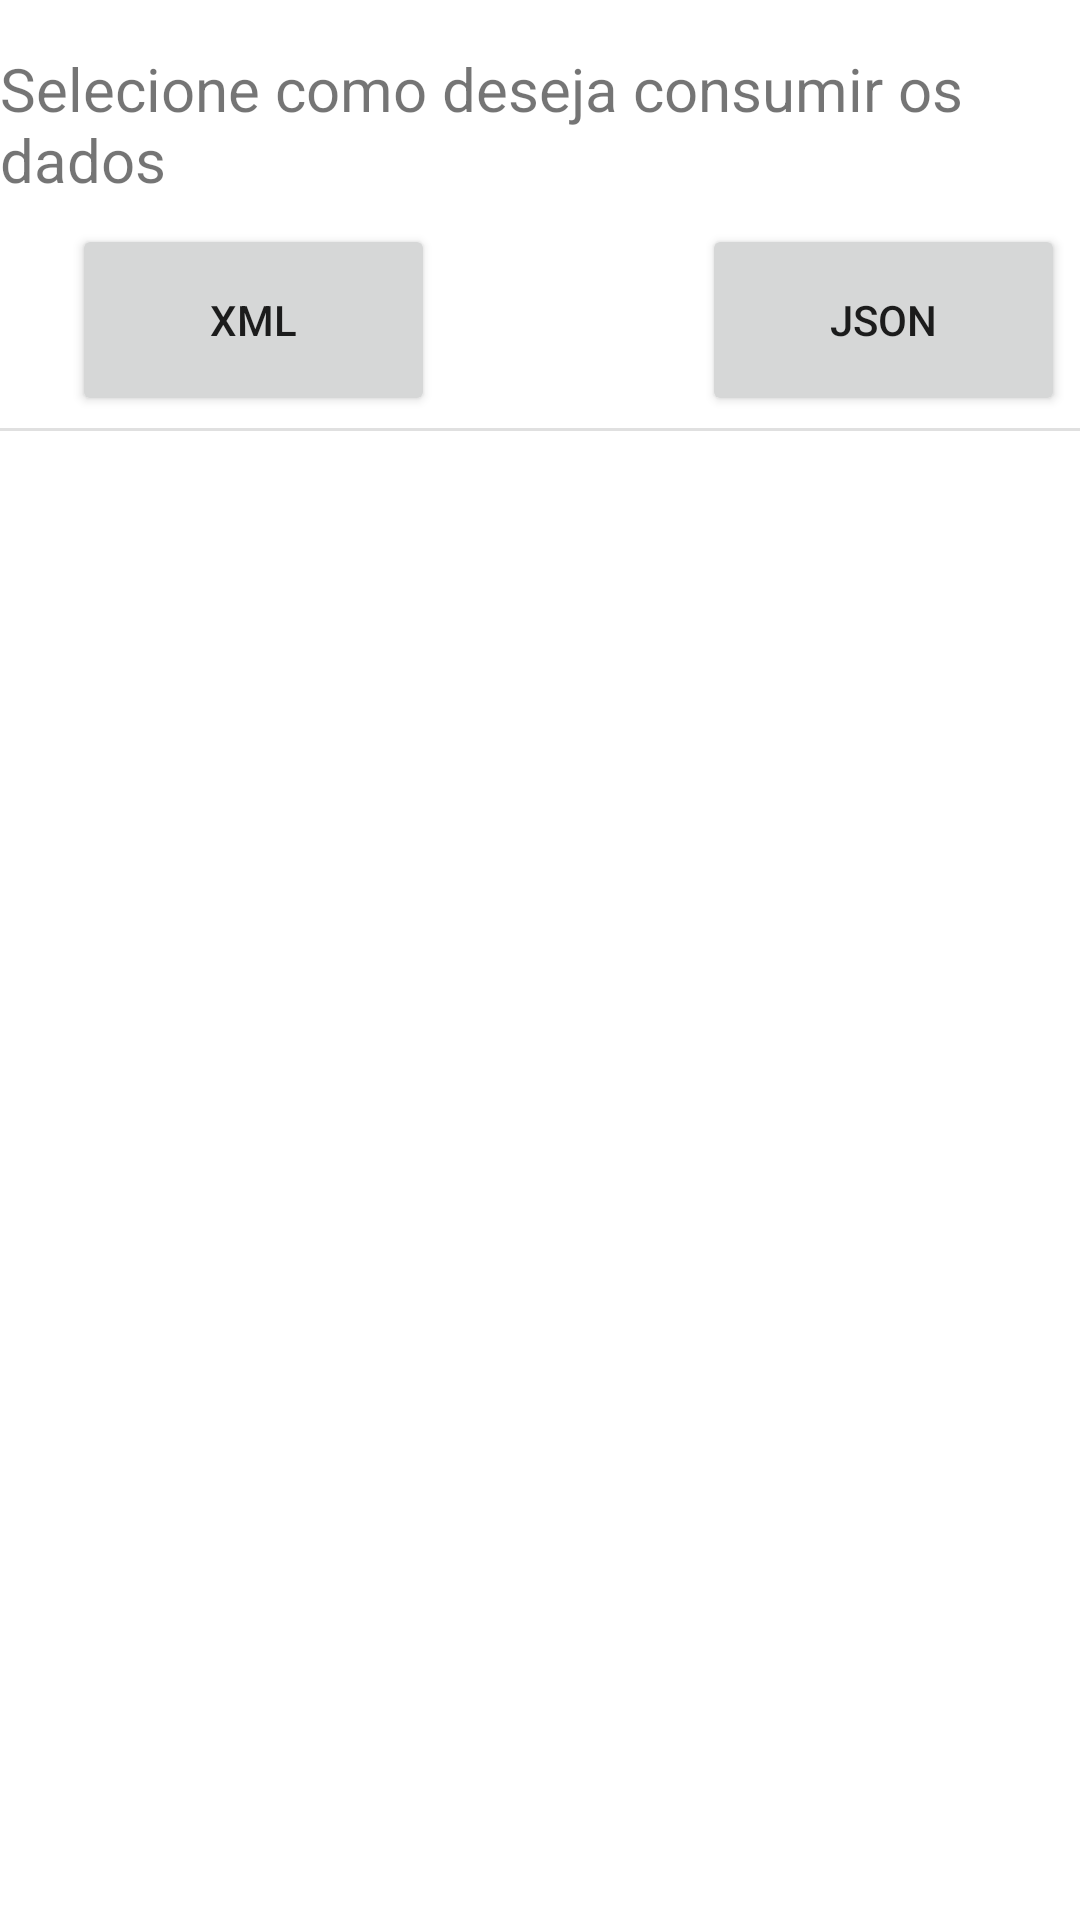

Here is an Android app screen rendered from its layout file. Give the layout XML and the strings, colors and styles it references.
<!-- AndroidManifest.xml: application theme Theme.AtividadeImplementacao02 -->
<!-- res/layout/activity_main.xml -->
<?xml version="1.0" encoding="utf-8"?>
<androidx.constraintlayout.widget.ConstraintLayout xmlns:android="http://schemas.android.com/apk/res/android"
    xmlns:app="http://schemas.android.com/apk/res-auto"
    xmlns:tools="http://schemas.android.com/tools"
    android:layout_width="match_parent"
    android:layout_height="match_parent"
    tools:context=".MainActivity" >

    <Button
        android:id="@+id/btnXML"
        android:layout_width="121dp"
        android:layout_height="64dp"
        android:layout_marginStart="24dp"
        android:layout_marginTop="8dp"
        android:text="XML"
        app:layout_constraintStart_toStartOf="@+id/lblSelecione"
        app:layout_constraintTop_toBottomOf="@+id/lblSelecione" />

    <Button
        android:id="@+id/btnJSON"
        android:layout_width="121dp"
        android:layout_height="64dp"
        android:layout_marginStart="88dp"
        android:layout_marginTop="8dp"
        android:text="JSON"
        app:layout_constraintEnd_toEndOf="@+id/lblSelecione"
        app:layout_constraintHorizontal_bias="0.172"
        app:layout_constraintStart_toEndOf="@+id/btnXML"
        app:layout_constraintTop_toBottomOf="@+id/lblSelecione" />

    <TextView
        android:id="@+id/lblSelecione"
        android:layout_width="wrap_content"
        android:layout_height="wrap_content"
        android:layout_marginTop="16dp"
        android:text="Selecione como deseja consumir os dados"
        android:textSize="20sp"
        app:layout_constraintEnd_toEndOf="parent"
        app:layout_constraintStart_toStartOf="parent"
        app:layout_constraintTop_toTopOf="parent" />

    <View
        android:id="@+id/divider"
        android:layout_width="409dp"
        android:layout_height="1dp"
        android:layout_marginTop="4dp"
        android:background="?android:attr/listDivider"
        app:layout_constraintEnd_toEndOf="parent"
        app:layout_constraintStart_toStartOf="parent"
        app:layout_constraintTop_toBottomOf="@+id/btnXML" />

    <androidx.recyclerview.widget.RecyclerView
        android:id="@+id/recyclerView"
        android:layout_width="0dp"
        android:layout_height="0dp"
        android:paddingStart="5px"
        android:paddingLeft="5px"
        android:paddingTop="10px"
        android:paddingBottom="10px"
        app:layout_constraintBottom_toBottomOf="parent"
        app:layout_constraintEnd_toEndOf="parent"
        app:layout_constraintStart_toStartOf="parent"
        app:layout_constraintTop_toBottomOf="@+id/btnXML"
        app:layout_constraintVertical_bias="0.483"
        tools:listitem="@layout/layout_itemmenu" />
</androidx.constraintlayout.widget.ConstraintLayout>
<!-- res/layout/layout_itemmenu.xml (included above) -->
<?xml version="1.0" encoding="utf-8"?>
<androidx.constraintlayout.widget.ConstraintLayout xmlns:android="http://schemas.android.com/apk/res/android"
    xmlns:app="http://schemas.android.com/apk/res-auto"
    xmlns:tools="http://schemas.android.com/tools"
    android:layout_width="wrap_content"
    android:layout_height="wrap_content"
    android:layout_marginBottom="30px">

    <ImageView
        android:id="@+id/imgImagem"
        android:layout_width="200px"
        android:layout_height="200px"
        android:layout_marginStart="16dp"
        android:layout_marginTop="16dp"
        app:layout_constraintStart_toStartOf="parent"
        app:layout_constraintTop_toTopOf="parent"
        app:srcCompat="@mipmap/ic_launcher" />

    <TextView
        android:id="@+id/txtNome"
        android:layout_width="wrap_content"
        android:layout_height="wrap_content"
        android:layout_marginStart="12dp"
        android:layout_marginTop="4dp"
        android:text="nome"
        android:textSize="24sp"
        android:textStyle="bold"
        app:layout_constraintStart_toEndOf="@+id/imgImagem"
        app:layout_constraintTop_toTopOf="parent" />

    <TextView
        android:id="@+id/txtDescricao"
        android:layout_width="wrap_content"
        android:layout_height="wrap_content"
        android:layout_marginStart="12dp"
        android:layout_marginTop="8dp"
        android:text="descricao"
        app:layout_constraintStart_toEndOf="@+id/imgImagem"
        app:layout_constraintTop_toBottomOf="@+id/txtNome" />

    <TextView
        android:id="@+id/txtCalorias"
        android:layout_width="wrap_content"
        android:layout_height="wrap_content"
        android:layout_marginStart="12dp"
        android:layout_marginTop="12dp"
        android:text="Calorias"
        app:layout_constraintStart_toEndOf="@+id/imgImagem"
        app:layout_constraintTop_toBottomOf="@+id/txtDescricao" />

    <TextView
        android:id="@+id/txtGluten"
        android:layout_width="wrap_content"
        android:layout_height="wrap_content"
        android:layout_marginStart="52dp"
        android:layout_marginTop="12dp"
        android:text="gluten"
        app:layout_constraintStart_toEndOf="@+id/txtCalorias"
        app:layout_constraintTop_toBottomOf="@+id/txtDescricao" />

    <TextView
        android:id="@+id/txtPreco"
        android:layout_width="wrap_content"
        android:layout_height="wrap_content"
        android:layout_marginStart="84dp"
        android:layout_marginTop="12dp"
        android:text="preco"
        app:layout_constraintStart_toEndOf="@+id/txtGluten"
        app:layout_constraintTop_toBottomOf="@+id/txtDescricao" />

</androidx.constraintlayout.widget.ConstraintLayout>
<!-- resources referenced by this layout -->
<resources>
  <style name="Theme.AtividadeImplementacao02" parent="Theme.MaterialComponents.DayNight.DarkActionBar">
          
          <item name="colorPrimary">@color/purple_500</item>
          <item name="colorPrimaryVariant">@color/purple_700</item>
          <item name="colorOnPrimary">@color/white</item>
          
          <item name="colorSecondary">@color/teal_200</item>
          <item name="colorSecondaryVariant">@color/teal_700</item>
          <item name="colorOnSecondary">@color/black</item>
          
          <item name="android:statusBarColor" tools:targetApi="l">?attr/colorPrimaryVariant</item>
          
      </style>
  <!-- not gathered from this repository: default colours our renderer supplied (Android Studio template values) -->
  <color name="purple_500">#FF6200EE</color>
  <color name="purple_700">#FF3700B3</color>
  <color name="teal_200">#FF03DAC5</color>
  <color name="teal_700">#FF018786</color>
  <color name="black">#FF000000</color>
  <color name="white">#FFFFFFFF</color>
</resources>
